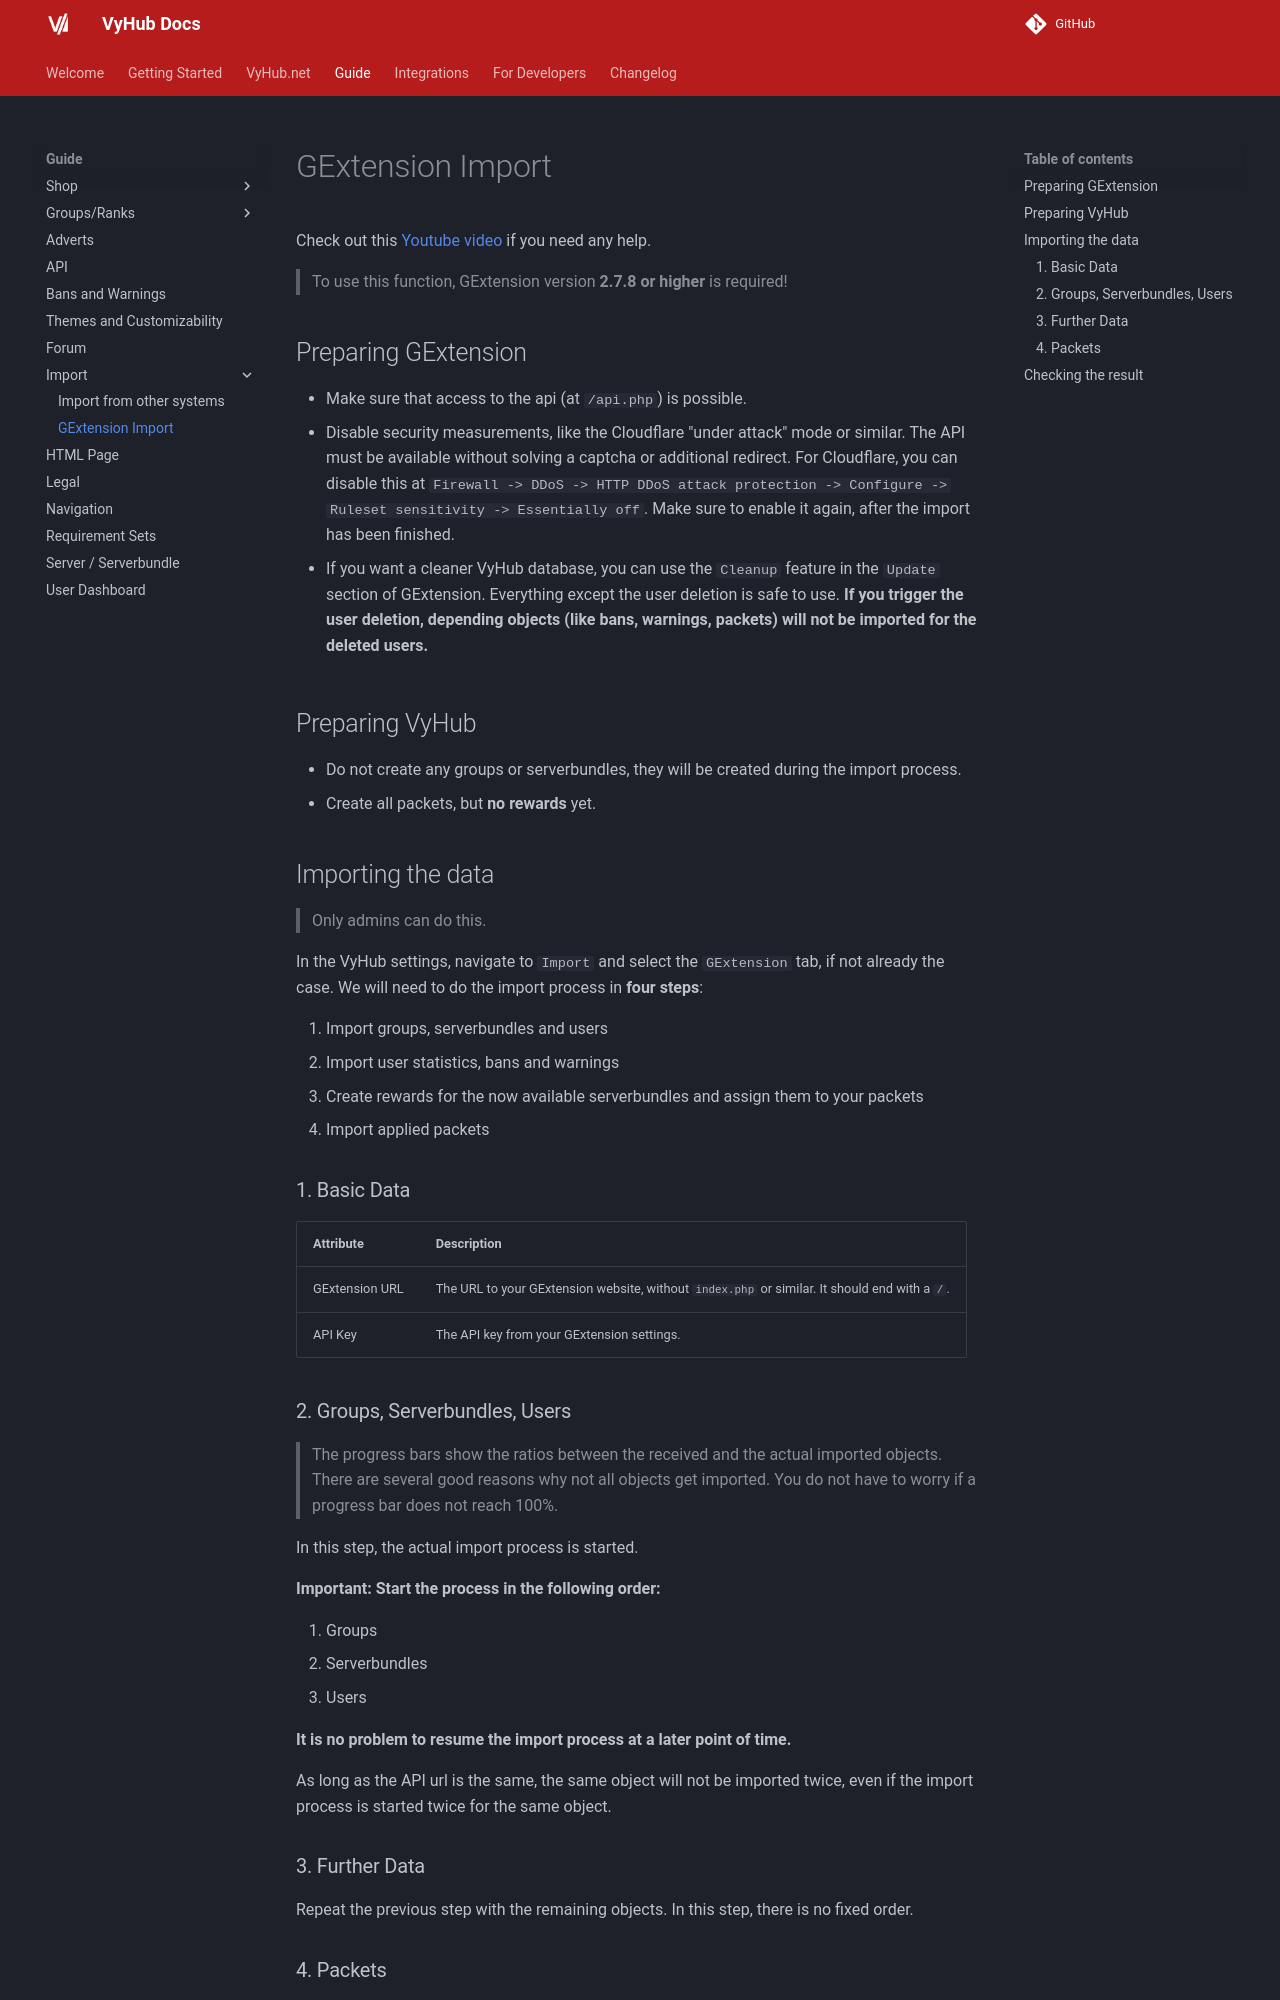

repository: matbyte-com/vyhub-documentation · page: 3.2/guide/import/gextension/index.html · generator: mkdocs

# GExtension Import

Check out this [Youtube video](https://www.youtube.com/watch?v=NMRasZqPsTE) if you need any help.

> To use this function, GExtension version **2.7.8 or higher** is required!

## Preparing GExtension

- Make sure that access to the api (at `/api.php`) is possible.
- Disable security measurements, like the Cloudflare "under attack" mode or similar. The API must be available without solving a captcha or additional redirect. For Cloudflare, you can disable this at `Firewall -> DDoS -> HTTP DDoS attack protection -> Configure -> Ruleset sensitivity -> Essentially off`. Make sure to enable it again, after the import has been finished.

- If you want a cleaner VyHub database, you can use the `Cleanup` feature in the `Update` section of GExtension. Everything except the user deletion is safe to use. 
**If you trigger the user deletion, depending objects (like bans, warnings, packets) will not be imported for the deleted users.**

## Preparing VyHub

- Do not create any groups or serverbundles, they will be created during the import process.
- Create all packets, but **no rewards** yet.

## Importing the data

> Only admins can do this.

In the VyHub settings, navigate to `Import` and select the `GExtension` tab, if not already the case.
We will need to do the import process in **four steps**:

1. Import groups, serverbundles and users
2. Import user statistics, bans and warnings
2. Create rewards for the now available serverbundles and assign them to your packets
3. Import applied packets


### 1. Basic Data

| Attribute | Description |
| --- | --- |
| GExtension URL | The URL to your GExtension website, without `index.php` or similar. It should end with a `/`.
| API Key | The API key from your GExtension settings.

### 2. Groups, Serverbundles, Users

> The progress bars show the ratios between the received and the actual imported objects. There are several good reasons why not all objects get imported. You do not have to worry if a progress bar does not reach 100%.

In this step, the actual import process is started.

**Important: Start the process in the following order:**

1. Groups
2. Serverbundles
3. Users

**It is no problem to resume the import process at a later point of time.**

As long as the API url is the same, the same object will not be imported twice, even if the import process is started twice for the same object.

### 3. Further Data

Repeat the previous step with the remaining objects. In this step, there is no fixed order.
